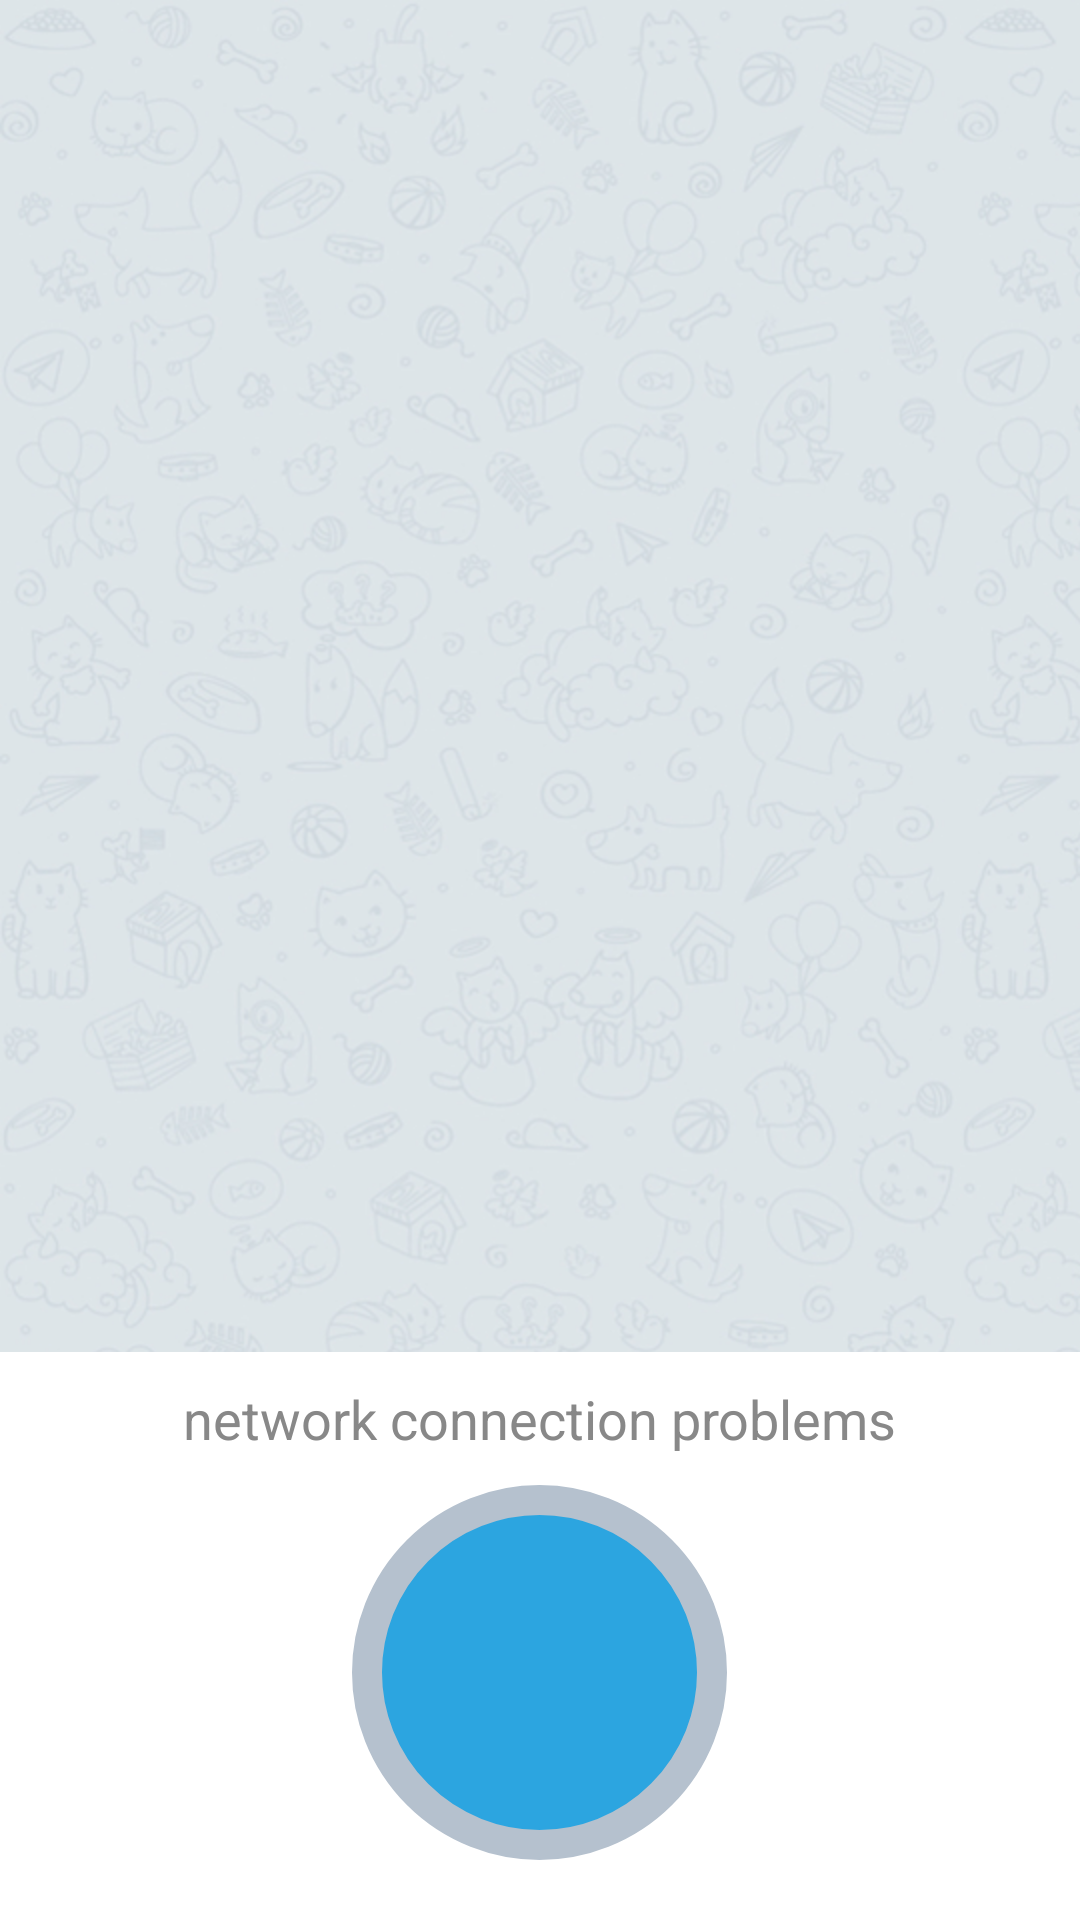

Write the Android layout XML for this screen, with the resource values it uses.
<!-- AndroidManifest.xml: application theme AppTheme -->
<!-- res/layout/activity_main.xml -->
<?xml version="1.0" encoding="utf-8"?>
<RelativeLayout xmlns:android="http://schemas.android.com/apk/res/android"
    android:layout_height="fill_parent"
    android:layout_width="fill_parent"

    android:background="@drawable/background">


    <LinearLayout
        android:orientation="vertical"
        android:layout_width="match_parent"
        android:layout_height="wrap_content"
        android:background="@color/white"
        android:layout_alignParentBottom="true"
        android:padding="10dp">

        <TextView
            android:layout_width="wrap_content"
            android:layout_height="wrap_content"
            android:textAppearance="?android:attr/textAppearanceMedium"
            android:textColor="#888"
            android:text="network connection problems"
            android:id="@+id/tvStatus"
            android:layout_gravity="center_horizontal" />

        <FrameLayout
            android:layout_width="125dp"
            android:layout_height="125dp"
            android:layout_margin="10dp"
            android:layout_gravity="center_horizontal">

            <ImageView
                android:src="@drawable/round"
                android:scaleType="fitCenter"
                android:layout_height="fill_parent"
                android:layout_width="fill_parent" />

            <ImageButton
                android:id="@+id/btnPower"
                android:layout_width="match_parent"
                android:layout_height="match_parent"
                android:src="@drawable/ic_power_settings_new_white_48dp"
                android:background="@null"
                android:layout_gravity="center_horizontal"></ImageButton>
        </FrameLayout>


    </LinearLayout>


</RelativeLayout>
<!-- resources referenced by this layout -->
<resources>
  <item name="white" type="color">#ffffffff</item>
  <!-- drawable background (drawable) -->
  <bitmap xmlns:android="http://schemas.android.com/apk/res/android"
      android:src="@drawable/backgroundpicture"
      android:tileMode="repeat" />
  <!-- drawable round (drawable) -->
  <?xml version="1.0" encoding="utf-8"?>
  <shape xmlns:android="http://schemas.android.com/apk/res/android"
      android:shape="oval">
      <solid android:color="#2ca5e0" />
      <stroke
          android:width="10dp"
          android:color="#b5c1ce" />
  </shape>
  <style name="AppTheme" parent="Theme.AppCompat.Light.DarkActionBar">
          
          <item name="android:buttonStyleToggle">@style/Widget.Button.Toggle</item>
      </style>
  <!-- drawable backgroundpicture: jpg bitmap (drawable-hdpi, 116523 bytes) -->
  <style name="Widget.Button.Toggle" parent="android:Widget">
          <item name="android:background">@drawable/btn_toggle_bg</item>
          <item name="android:textOn" />
          <item name="android:textOff" />
          <item name="android:layout_gravity">center</item>
          <item name="android:disabledAlpha">?android:attr/disabledAlpha</item>
      </style>
  <!-- drawable btn_toggle_bg (drawable) -->
  <?xml version="1.0" encoding="utf-8"?>
  <layer-list xmlns:android="http://schemas.android.com/apk/res/android">
      <item
          android:id="@id/btnPower"
          android:drawable="@android:color/transparent" />
      <item
          android:id="@id/btnPower"
          android:drawable="@drawable/btn_toggle" />
  </layer-list>
</resources>
